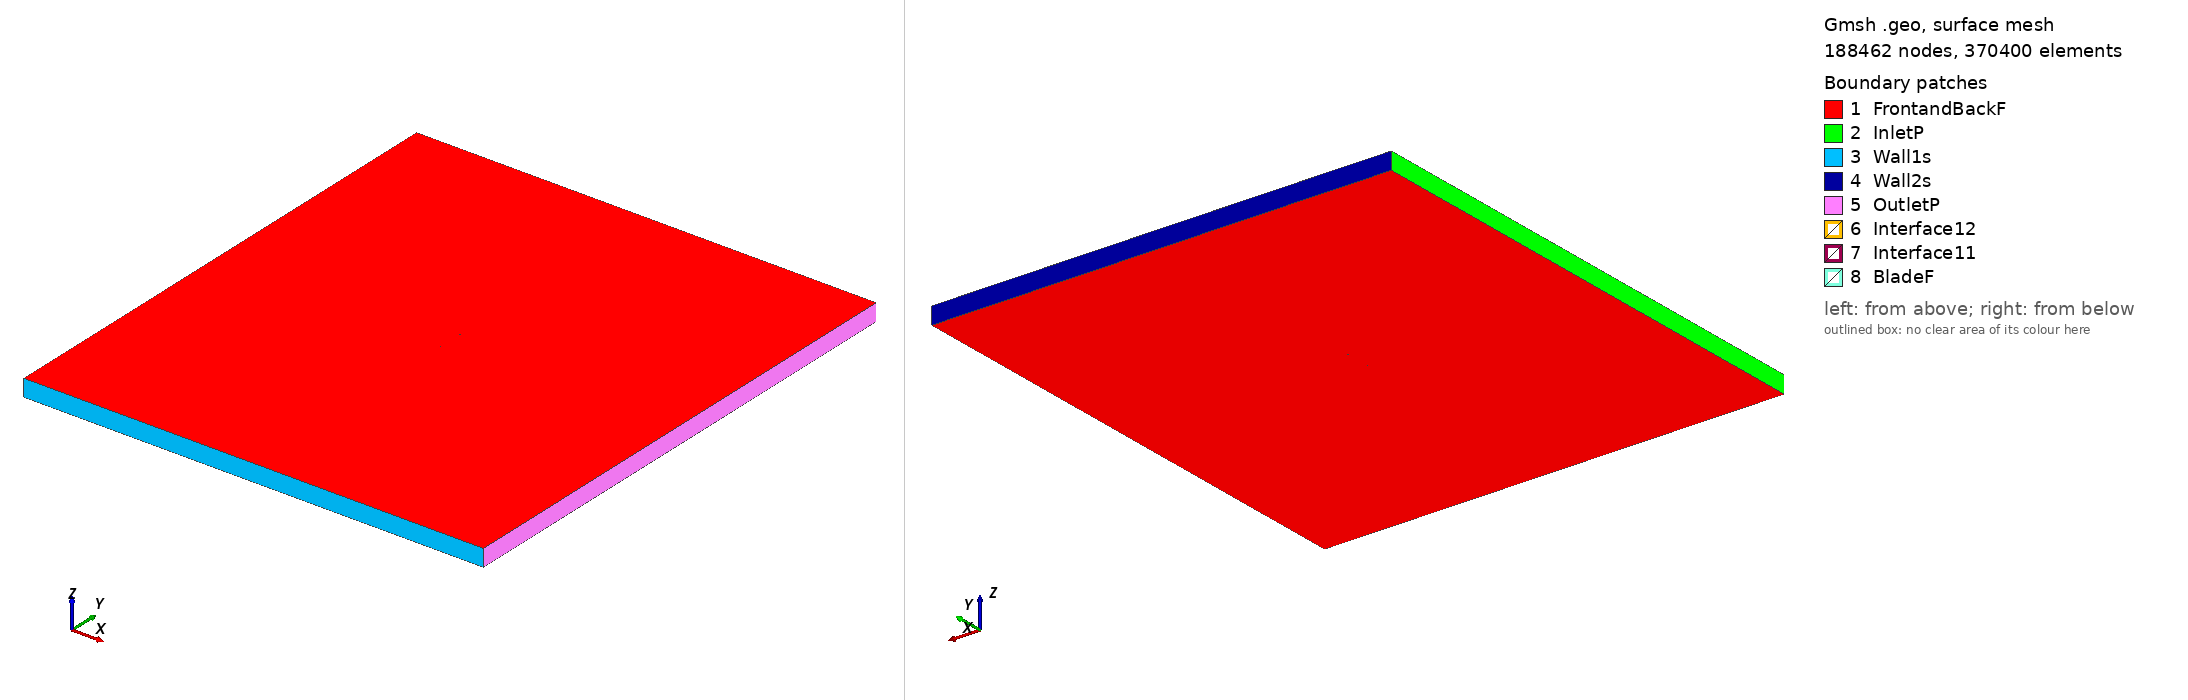

Gmsh geometry script, surface-meshed: 188462 nodes, 370400 surface elements. Boundary patches (legend numbers): 1 FrontandBackF, 2 InletP, 3 Wall1s, 4 Wall2s, 5 OutletP, 6 Interface12, 7 Interface11, 8 BladeF. Left view from above one corner, right view from below the opposite corner. Legend entries are the model's physical surfaces. The drawing asked Gmsh for element sizes between 1% and 20% of the model's largest extent; the script's own settings can give other sizes.

=== goe304_tsr2_1.6464_aoa_2.4851.geo (drawn) ===
SetFactory("OpenCASCADE");

Point(1) = {0.074861, 0.739673, 0, 1.0};
Point(2) = {0.071816, 0.739014, 0, 1.0};
Point(3) = {0.063969, 0.737347, 0, 1.0};
Point(4) = {0.048300, 0.734447, 0, 1.0};
Point(5) = {0.032657, 0.732011, 0, 1.0};
Point(6) = {0.017046, 0.730115, 0, 1.0};
Point(7) = {0.001474, 0.728884, 0, 1.0};
Point(8) = {-0.014043, 0.728610, 0, 1.0};
Point(9) = {-0.029497, 0.729403, 0, 1.0};
Point(10) = {-0.044872, 0.731569, 0, 1.0};
Point(11) = {-0.052524, 0.733255, 0, 1.0};
Point(12) = {-0.060136, 0.735606, 0, 1.0};
Point(13) = {-0.063920, 0.737190, 0, 1.0};
Point(14) = {-0.067688, 0.739038, 0, 1.0};
Point(15) = {-0.071405, 0.741720, 0, 1.0};
Point(16) = {-0.073240, 0.743500, 0, 1.0};
Point(17) = {-0.074929, 0.747753, 0, 1.0};
Point(18) = {-0.072869, 0.749864, 0, 1.0};
Point(19) = {-0.070924, 0.750000, 0, 1.0};
Point(20) = {-0.067094, 0.749233, 0, 1.0};
Point(21) = {-0.063262, 0.748467, 0, 1.0};
Point(22) = {-0.059432, 0.747686, 0, 1.0};
Point(23) = {-0.051762, 0.746324, 0, 1.0};
Point(24) = {-0.044081, 0.745133, 0, 1.0};
Point(25) = {-0.028689, 0.743275, 0, 1.0};
Point(26) = {-0.013264, 0.741988, 0, 1.0};
Point(27) = {0.002191, 0.741196, 0, 1.0};
Point(28) = {0.017664, 0.740712, 0, 1.0};
Point(29) = {0.033167, 0.740755, 0, 1.0};
Point(30) = {0.048673, 0.740858, 0, 1.0};
Point(31) = {0.064187, 0.741086, 0, 1.0};
Point(32) = {0.071942, 0.741175, 0, 1.0};
Point(33) = {0.074927, 0.741198, 0, 1.0};
Point(34) = {-0.074861, -0.739673, 0, 1.0};
Point(35) = {-0.071816, -0.739014, 0, 1.0};
Point(36) = {-0.063969, -0.737347, 0, 1.0};
Point(37) = {-0.048300, -0.734447, 0, 1.0};
Point(38) = {-0.032657, -0.732011, 0, 1.0};
Point(39) = {-0.017046, -0.730115, 0, 1.0};
Point(40) = {-0.001474, -0.728884, 0, 1.0};
Point(41) = {0.014043, -0.728610, 0, 1.0};
Point(42) = {0.029497, -0.729403, 0, 1.0};
Point(43) = {0.044872, -0.731569, 0, 1.0};
Point(44) = {0.052524, -0.733255, 0, 1.0};
Point(45) = {0.060136, -0.735606, 0, 1.0};
Point(46) = {0.063920, -0.737190, 0, 1.0};
Point(47) = {0.067688, -0.739038, 0, 1.0};
Point(48) = {0.071405, -0.741720, 0, 1.0};
Point(49) = {0.073240, -0.743500, 0, 1.0};
Point(50) = {0.074929, -0.747753, 0, 1.0};
Point(51) = {0.072869, -0.749864, 0, 1.0};
Point(52) = {0.070924, -0.750000, 0, 1.0};
Point(53) = {0.067094, -0.749233, 0, 1.0};
Point(54) = {0.063262, -0.748467, 0, 1.0};
Point(55) = {0.059432, -0.747686, 0, 1.0};
Point(56) = {0.051762, -0.746324, 0, 1.0};
Point(57) = {0.044081, -0.745133, 0, 1.0};
Point(58) = {0.028689, -0.743275, 0, 1.0};
Point(59) = {0.013264, -0.741988, 0, 1.0};
Point(60) = {-0.002191, -0.741196, 0, 1.0};
Point(61) = {-0.017664, -0.740712, 0, 1.0};
Point(62) = {-0.033167, -0.740755, 0, 1.0};
Point(63) = {-0.048673, -0.740858, 0, 1.0};
Point(64) = {-0.064187, -0.741086, 0, 1.0};
Point(65) = {-0.071942, -0.741175, 0, 1.0};
Point(66) = {-0.074927, -0.741198, 0, 1.0};

// Lines: first blade (splines 1-4)
Spline(1) = {1:33};
Spline(2) = {33,1};

// Lines: second blade (splines 5-8)
Spline(3) = {34:66};
Spline(4) = {66,34};

// Outer domain (points 20001-4 and lines)
Point(67) = {-13.50000000, -15.00000000, 0, 1.0};
Point(68) = {-13.50000000, 15.00000000, 0, 1.0};
Point(69) = {13.50000000, 15.00000000, 0, 1.0};
Point(70) = {13.50000000, -15.00000000, 0, 1.0};
Line(11) = {67, 68};
Line(12) = {68, 69};
Line(13) = {69, 70};
Line(14) = {67, 70};

// Interface (between moving and stationary domain) (circles)
Circle(9) = {0, 0, 0, 0.80000000, 0, 2*Pi};
Circle(10) = {0, 0, 0, 0.80000000, 0, 2*Pi};

// Loops collect Lines/Splines/etc (blade1, blade2, domain, first circle)
Line Loop(1) = {1:2};
Line Loop(2) = {3:4};
Line Loop(3) = {11,12,13,-14};
Line Loop(4) = {9};

// BooleanDifference cuts out the circle/interface from the domain
Plane Surface(1) = {3};
Plane Surface(2) = {4};
BooleanDifference{ Surface{1}; Delete;}{ Surface{2}; Delete;}

// This one cuts out the blades from the inner circle/interface
Line Loop(6) = {10};
Plane Surface(5) = {6};
Plane Surface(6) = {1};
Plane Surface(7) = {2};
BooleanDifference{ Surface{5}; Delete;}{ Surface{6,7}; Delete;}

// extrude to 3rd dimension
Extrude {0, 0, 1} {Surface{1}; Surface{5}; Layers{1}; Recombine;}

// Physical Surfaces are the named boundaries (patches)
Physical Surface("Interface11") = {12};
Physical Surface("Interface12") = {10};

// sides of domain
Physical Surface("InletP") = {6};
Physical Surface("OutletP") = {9};

// top and bottom of domain
Physical Surface("Wall1s") = {7};
Physical Surface("Wall2s") = {8};

// Check FrontandBackF by ensuring there is nothing in the 3rd dimension
Physical Surface("FrontandBackF") = {1,11,5,17};
Physical Surface("BladeF") = {13:16};
Physical Volume("Turbine") = {2};
Physical Volume("Farfield") = {1};

// settings for airfoil boundary layer
Field[1] = BoundaryLayer;
Field[1].EdgesList = {1:4};
Field[1].hwall_n = 1e-3;
Field[1].thickness = 1.5e-2;
Field[1].ratio = 1.05;
Field[1].Quads = 1;
BoundaryLayer Field = 1;

// control points for mesh (blade and interface)
// floor((arc length / 1.5mm)/ 2) -> Transfinite Line
Transfinite Line {1,3} = 102 Using Progression 1;
Transfinite Line {2,4} = 2 Using Progression 1;
Transfinite Line {9, 15} = 800 Using Progression 1;

// For more information on gmsh syntax, visit http://gmsh.info/doc/texinfo/gmsh.html
